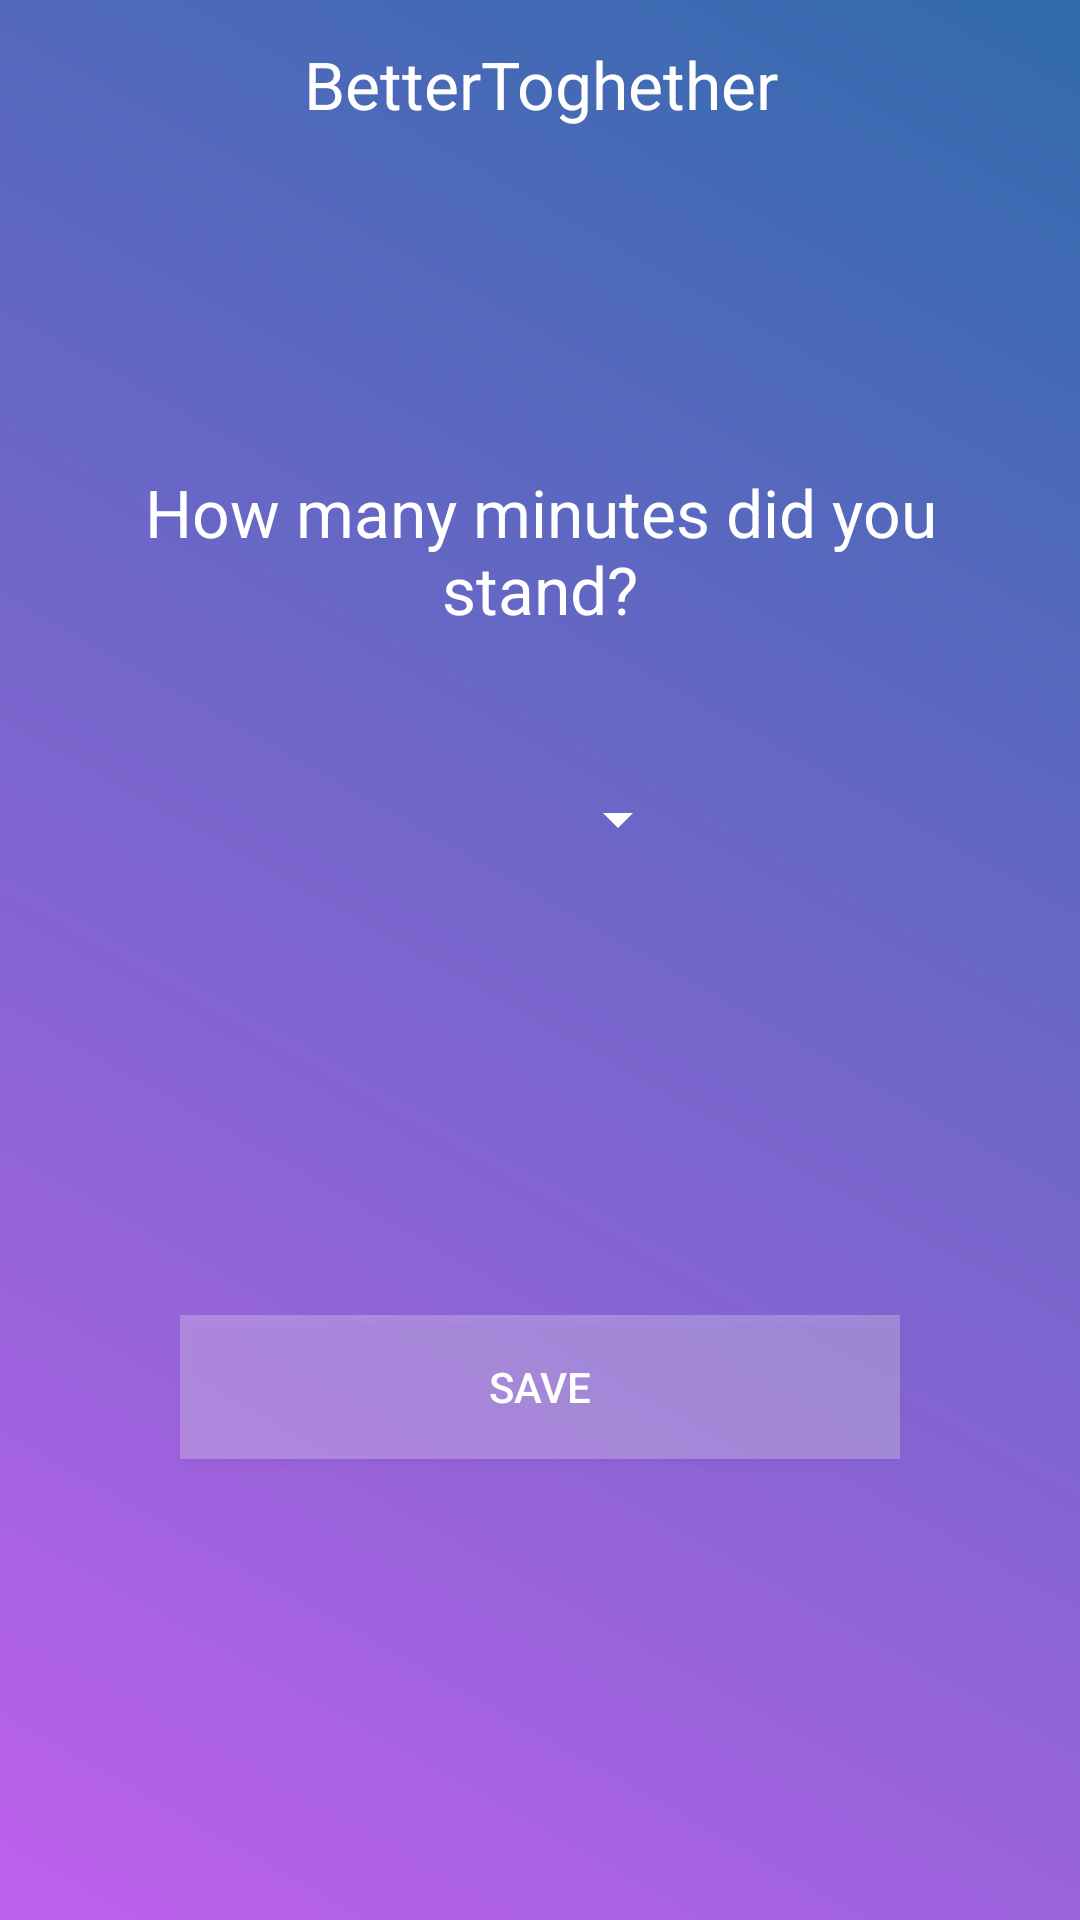

This screen was rendered from an Android layout file. Write that file and the resources it references.
<!-- AndroidManifest.xml: application theme AppTheme -->
<!-- res/layout/activity_favorite_time_standing.xml -->
<?xml version="1.0" encoding="utf-8"?>
<android.support.constraint.ConstraintLayout xmlns:android="http://schemas.android.com/apk/res/android"
    xmlns:app="http://schemas.android.com/apk/res-auto"
    xmlns:tools="http://schemas.android.com/tools"
    android:layout_width="match_parent"
    android:layout_height="match_parent"
    android:background="@drawable/button_gratident"

    tools:context="kandidat.trainingapp.Activities.FavoriteTimeStandingActivity">

    <include layout="@layout/layout_activity_toolbar"/>

    <LinearLayout
        android:layout_width="match_parent"
        android:layout_height="match_parent"
        android:orientation="vertical"
        android:layout_marginTop="?attr/actionBarSize">

        <TextView
            android:id="@+id/add_stairs_text"
            android:layout_width="match_parent"
            android:layout_height="wrap_content"
            android:text="@string/standFavoriteText"
            android:layout_marginTop="100dp"
            android:paddingEnd="16dp"
            android:paddingStart="16dp"
            android:layout_gravity="center"
            android:gravity="center"
            android:textColor="@color/colorWhite"

            android:textAppearance="@style/TextAppearance.AppCompat.Large"
            />
        <Spinner
            android:id="@+id/stairs_spinner"
            android:layout_width="100dp"
            android:layout_height="wrap_content"
            android:layout_gravity="center"
            android:layout_marginTop="50dp"
            android:backgroundTint="@color/colorWhite"
            >

        </Spinner>

        <LinearLayout
            android:layout_width="match_parent"
            android:layout_height="match_parent"
            android:orientation="horizontal">

            <Button
                android:id="@+id/save_standing_button"
                android:layout_width="0dp"
                android:layout_height="wrap_content"
                android:layout_weight="1"
                android:text="@string/save"
                android:layout_gravity="center"
                android:gravity="center"
                android:layout_marginStart="60dp"
                android:layout_marginEnd="60dp"
                android:background="@color/almostTransparent"
                android:textColor="@color/colorWhite"
                />
        </LinearLayout>

    </LinearLayout>


</android.support.constraint.ConstraintLayout>
<!-- res/layout/layout_activity_toolbar.xml (included above) -->
<?xml version="1.0" encoding="utf-8"?>
<android.support.v7.widget.Toolbar xmlns:android="http://schemas.android.com/apk/res/android"
    xmlns:app="http://schemas.android.com/apk/res-auto"
    xmlns:tools="http://schemas.android.com/tools"
    android:id="@+id/toolbar_activity"
    android:layout_width="match_parent"
    android:layout_height="wrap_content"
    android:background="@drawable/gradient"
    android:maxHeight="?attr/actionBarSize"
    android:theme="@style/Base.ThemeOverlay.AppCompat.Dark">

    <LinearLayout
        android:layout_width="match_parent"
        android:layout_height="match_parent"
        android:maxHeight="?attr/actionBarSize"
        android:layout_marginStart="0dp"
        android:layout_marginEnd="16dp"
        android:orientation="horizontal">

        <TextView
            android:id="@+id/activity_text"
            android:layout_width="0dp"
            android:layout_height="match_parent"
            android:layout_gravity="center"
            android:layout_weight="1"

            android:gravity="center"
            android:maxHeight="?attr/actionBarSize"
            android:text="BetterToghether"
            android:textAppearance="@style/TextAppearance.AppCompat.Large"
            android:textColor="@color/colorWhite"
            android:visibility="visible" />


    </LinearLayout>


</android.support.v7.widget.Toolbar>
<!-- resources referenced by this layout -->
<resources>
  <color name="almostTransparent">#40FFFFFF</color>
  <color name="colorWhite">#ffffff</color>
  <!-- drawable button_gratident (drawable) -->
  <?xml version="1.0" encoding="utf-8"?>
  <shape xmlns:android="http://schemas.android.com/apk/res/android"
      android:shape="rectangle">
      <gradient
          android:startColor="#BE60EC"
          android:endColor="#306bac"
          android:angle="45"
          android:centerX="0.1"/>
      <corners
          android:radius="0dp"/>
  </shape>
  <string name="save">Save</string>
  <string name="standFavoriteText">How many minutes did you stand?</string>
  <style name="AppTheme" parent="Theme.AppCompat.Light.NoActionBar">
          
          <item name="colorPrimary">@color/colorPrimary</item>
          <item name="colorPrimaryDark">@color/colorPrimaryDark</item>
          <item name="colorAccent">@color/colorAccent3</item>
          <item name="toolbarStyle">@style/custom_toolbar</item>
  
  
      </style>
  <color name="colorPrimary">#282f44</color>
  <color name="colorPrimaryDark">#000000</color>
  <color name="colorAccent3">#be60ec</color>
  <style name="custom_toolbar" parent="@style/Widget.AppCompat.Toolbar">
          <item name="titleTextColor">@color/colorWhite</item>
      </style>
</resources>
